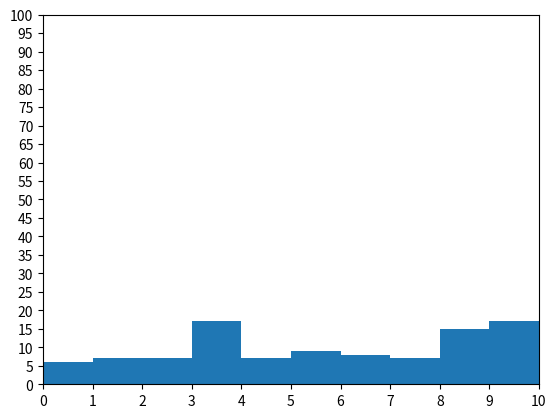

This figure's Python source:
import matplotlib.pyplot as plt
from random import randint

fig, ax = plt.subplots()

x = list(randint(0, 10) for i in range(100))

ax.hist(x, bins=10)

plt.xticks(list(range(0, 11)))
plt.yticks(list(range(0, 101, 5)))

plt.xlim(0, 10)
plt.ylim(0, 100)

plt.show()